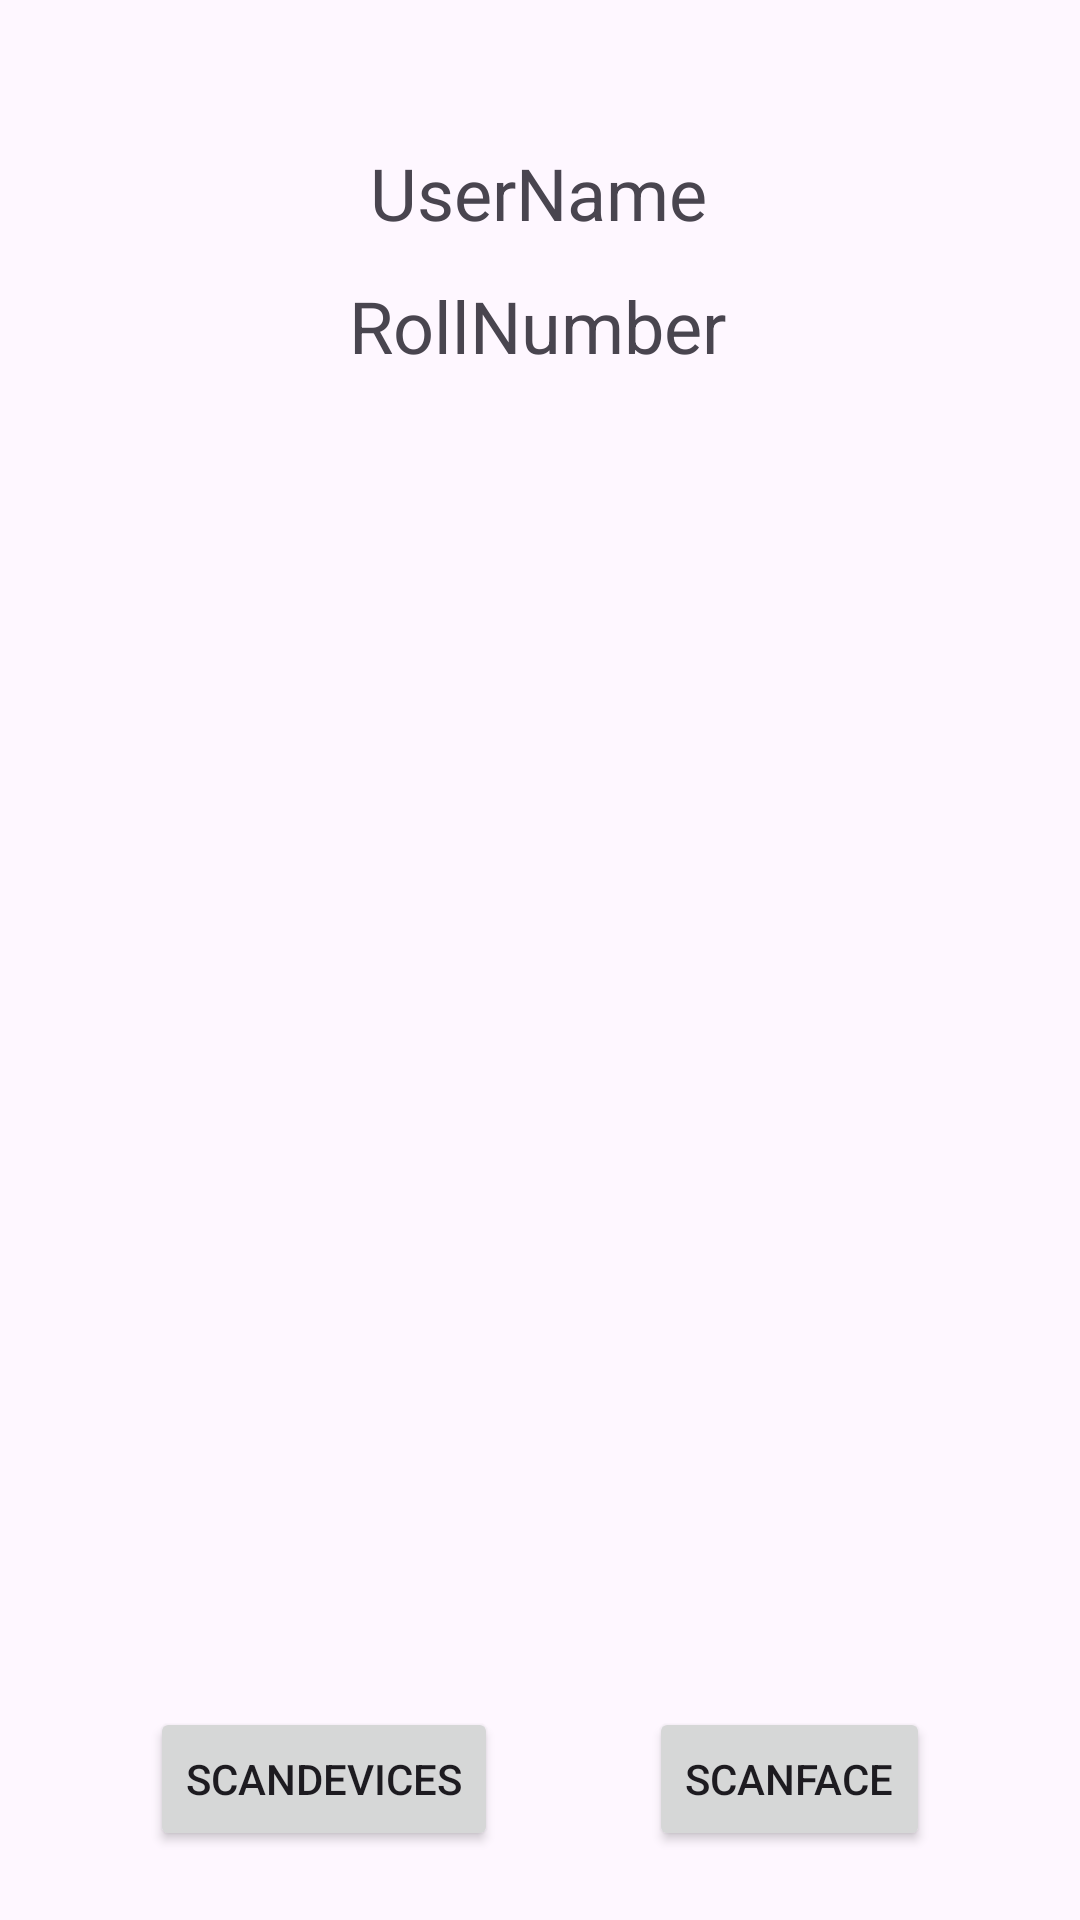

The Android layout XML behind this screen, and the referenced resources:
<!-- AndroidManifest.xml: application theme Theme.Project01 -->
<!-- res/layout/activity_student_sign_up.xml -->
<androidx.constraintlayout.widget.ConstraintLayout
    xmlns:android="http://schemas.android.com/apk/res/android"
    xmlns:app="http://schemas.android.com/apk/res-auto"
    xmlns:tools="http://schemas.android.com/tools"
    android:layout_width="match_parent"
    android:layout_height="match_parent"
    tools:context=".StudentSignUp">

    <TextView
        android:id="@+id/userName"
        android:layout_width="wrap_content"
        android:layout_height="wrap_content"
        android:layout_marginTop="48dp"
        android:text="@string/username"
        android:textSize="24sp"
        app:layout_constraintEnd_toEndOf="parent"
        app:layout_constraintHorizontal_bias="0.498"
        app:layout_constraintStart_toStartOf="parent"
        app:layout_constraintTop_toTopOf="parent" />

    <TextView
        android:id="@+id/rollNumber"
        android:layout_width="wrap_content"
        android:layout_height="wrap_content"
        android:layout_marginTop="12dp"
        android:text="@string/rollnumber"
        android:textSize="24sp"
        app:layout_constraintEnd_toEndOf="@+id/userName"
        app:layout_constraintHorizontal_bias="0.538"
        app:layout_constraintStart_toStartOf="@+id/userName"
        app:layout_constraintTop_toBottomOf="@+id/userName" />

    <ListView
        android:id="@+id/deviceList"
        android:layout_width="416dp"
        android:layout_height="385dp"

        android:layout_marginTop="36dp"
        app:layout_constraintEnd_toEndOf="parent"
        app:layout_constraintHorizontal_bias="0.6"
        app:layout_constraintStart_toStartOf="parent"
        app:layout_constraintTop_toBottomOf="@+id/rollNumber" />

    <Button
        android:id="@+id/scanDevices"
        android:layout_width="wrap_content"
        android:layout_height="wrap_content"
        android:text="ScanDevices"
        app:layout_constraintBottom_toBottomOf="parent"
        app:layout_constraintEnd_toStartOf="@+id/scanFaces"
        app:layout_constraintStart_toStartOf="parent"
        app:layout_constraintTop_toBottomOf="@+id/deviceList"
        app:layout_constraintVertical_bias="0.503" />

    <Button
        android:id="@+id/scanFaces"
        android:layout_width="wrap_content"
        android:layout_height="wrap_content"
        android:text="ScanFace"
        app:layout_constraintBottom_toBottomOf="@+id/scanDevices"
        app:layout_constraintEnd_toEndOf="parent"
        app:layout_constraintStart_toEndOf="@+id/scanDevices"
        app:layout_constraintTop_toTopOf="@+id/scanDevices" />


</androidx.constraintlayout.widget.ConstraintLayout>
<!-- resources referenced by this layout -->
<resources>
  <string name="rollnumber">RollNumber</string>
  <string name="username">UserName</string>
  <style name="Theme.Project01" parent="Base.Theme.Project01" />
  <style name="Base.Theme.Project01" parent="Theme.Material3.DayNight.NoActionBar">
          
          
      </style>
</resources>
